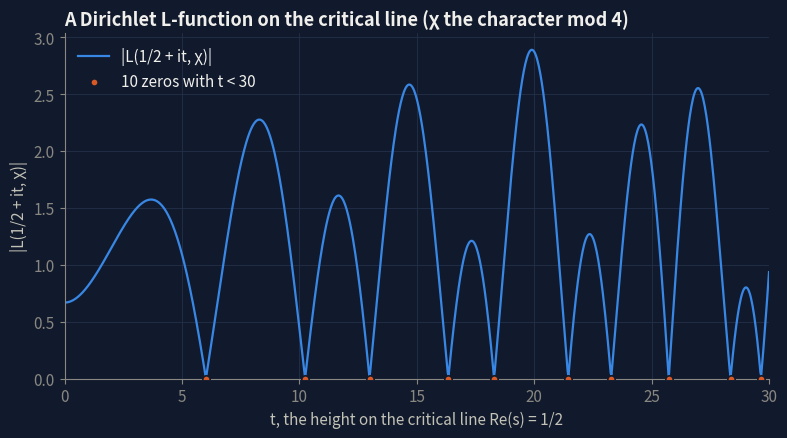

Here is the Python script that generated this plot:
"""A Dirichlet L-function along the critical line.

|L(1/2 + it, chi)| for the non-principal character modulo 4 (chi(n) = 0, 1, 0, -1 for
n = 0, 1, 2, 3 mod 4). Its zeros are located by refining each sampled dip with a
golden-section search, and kept only when |L| falls below 1e-3.
"""

import json

import matplotlib
import mpmath
import numpy as np

matplotlib.use("Agg")
import matplotlib.pyplot as plt  # noqa: E402

P = {"t_max": 30.0, "samples": 900, **globals().get("OVERRIDES", {})}
CHI = [0, 1, 0, -1]

BG, INK, INK2, MUTED, GRID = "#111a2c", "#f0efec", "#c3c2b7", "#898781", "#243049"
SERIES_1, SERIES_2 = "#3987e5", "#d95926"
plt.rcParams.update({
    "figure.facecolor": BG, "axes.facecolor": BG, "savefig.facecolor": BG, "axes.edgecolor": MUTED,
    "axes.labelcolor": INK2, "xtick.color": MUTED, "ytick.color": MUTED, "text.color": INK, "axes.grid": True,
    "grid.color": GRID, "grid.linewidth": 0.6, "font.size": 11, "axes.titlesize": 13, "axes.titleweight": "bold",
    "axes.spines.top": False, "axes.spines.right": False, "legend.frameon": False,
})


def size(x: float) -> float:
    return float(abs(mpmath.dirichlet(mpmath.mpc(0.5, x), CHI)))


t = np.linspace(0.0, P["t_max"], int(P["samples"]))
mag = np.array([size(x) for x in t])
zeros = []
ratio = (5 ** 0.5 - 1) / 2
for i in range(1, len(t) - 1):
    if not (mag[i] <= mag[i - 1] and mag[i] <= mag[i + 1] and mag[i] < 0.2):
        continue
    a, b = t[i - 1], t[i + 1]
    for _ in range(40):
        c, d = b - ratio * (b - a), a + ratio * (b - a)
        if size(c) < size(d):
            b = d
        else:
            a = c
    x = (a + b) / 2
    if size(x) < 1e-3:
        zeros.append(x)

fig, ax = plt.subplots(figsize=(8, 4.5), dpi=160)
ax.plot(t, mag, color=SERIES_1, lw=1.6, label="|L(1/2 + it, χ)|")
ax.scatter(zeros, np.zeros(len(zeros)), s=28, color=SERIES_2, edgecolor=BG, linewidth=1.2, zorder=3,
           label=f"{len(zeros)} zeros with t < {P['t_max']:g}")
ax.set_xlim(0, P["t_max"])
ax.set_ylim(bottom=0)
ax.set_xlabel("t, the height on the critical line Re(s) = 1/2")
ax.set_ylabel("|L(1/2 + it, χ)|")
ax.set_title("A Dirichlet L-function on the critical line (χ the character mod 4)", loc="left")
ax.legend(loc="upper left")
fig.tight_layout()
fig.savefig("dirichlet_l.png")
plt.close(fig)
with open("dirichlet_l.json", "w") as fh:
    json.dump({"character_mod_4": CHI, "zeros": [round(z, 6) for z in zeros]}, fh, indent=2)
print(f"{len(zeros)} zeros of L(s, chi mod 4) with t < {P['t_max']:g}")
